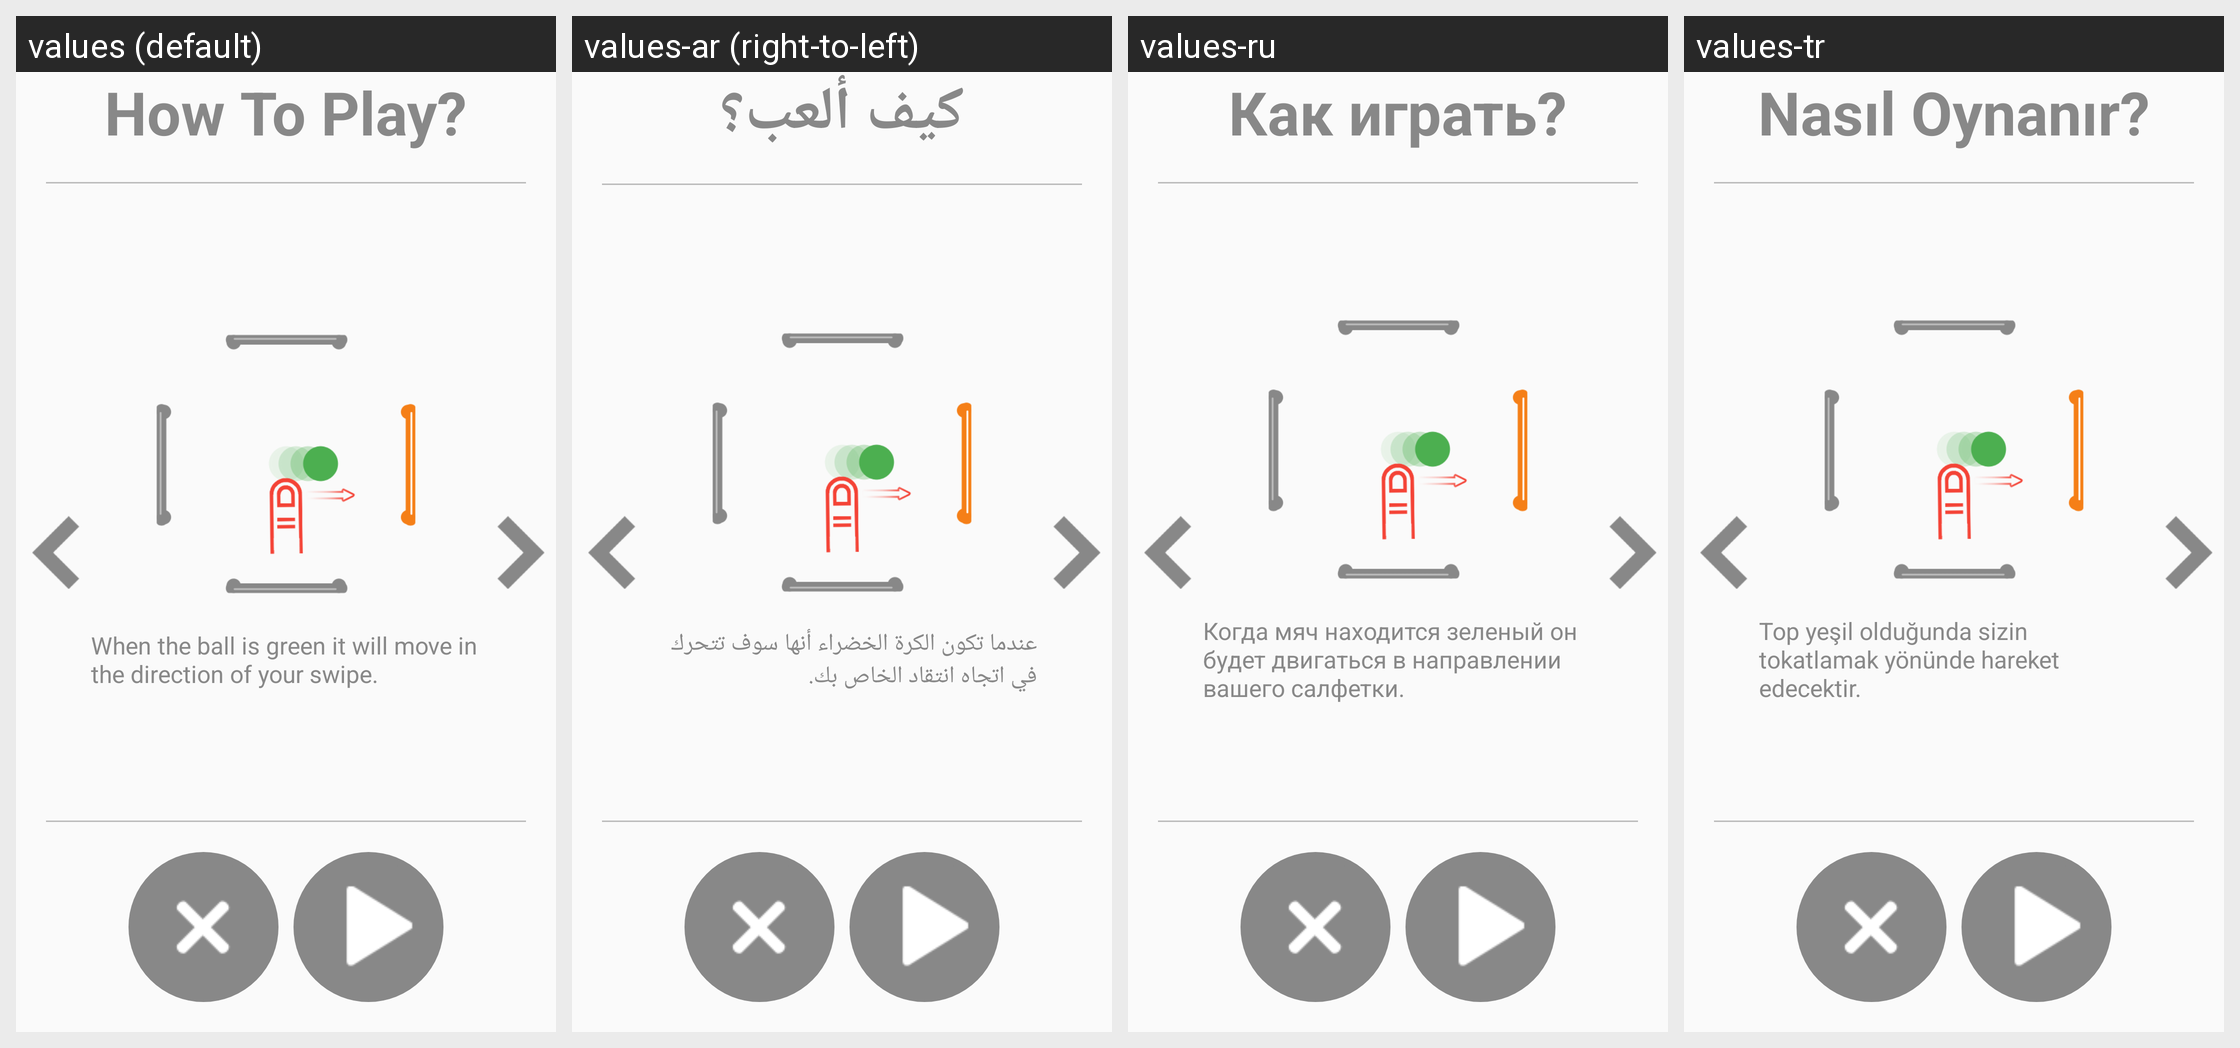

The same Android screen rendered under several of its app's locales, left to right. List the strings drawn on it with the default value and each locale's translation.
Android screen res/layout/activity_how_to_play_reversal.xml rendered under 4 locales, left to right: values (default), values-ar (right-to-left), values-ru, values-tr. Device: Nexus 5 (rendered at 1080×1920; each locale shown at half size, 540×960, under a caption strip naming it); theme AppTheme.
Other locales in the repository, not shown: values-de, values-es, values-fr, values-hi, values-it, values-ja, values-ko, values-pt, values-zh.
Strings drawn on this screen, with the default value and each locale's value (text and hints the layout hard-codes, and strings that could not be matched under every locale, appear in the picture but are not listed):

how_to_play
  values: How To Play?
  values-ar: كيف ألعب؟
  values-ru: Как играть?
  values-tr: Nasıl Oynanır?

how_to_play_reversal1
  values: When the ball is green it will move in the direction of your swipe.
  values-ar: عندما تكون الكرة الخضراء أنها سوف تتحرك في اتجاه انتقاد الخاص بك.
  values-ru: Когда мяч находится зеленый он будет двигаться в направлении вашего салфетки.
  values-tr: Top yeşil olduğunda sizin tokatlamak yönünde hareket edecektir.
